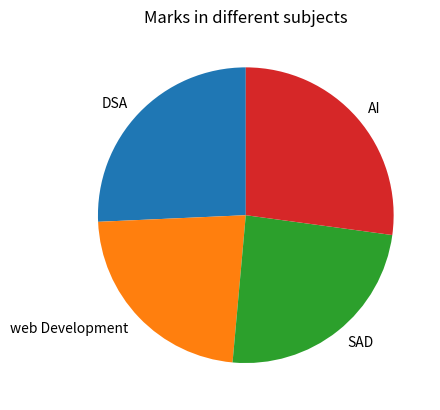

Write the Python code that produced this figure.
import matplotlib.pyplot as plt

subjects = ["DSA", "web Development", "SAD", "AI"]
Marks = [90, 80, 85, 95]
plt.pie(Marks, labels=subjects, startangle=90)
plt.title("Marks in different subjects")
plt.show()